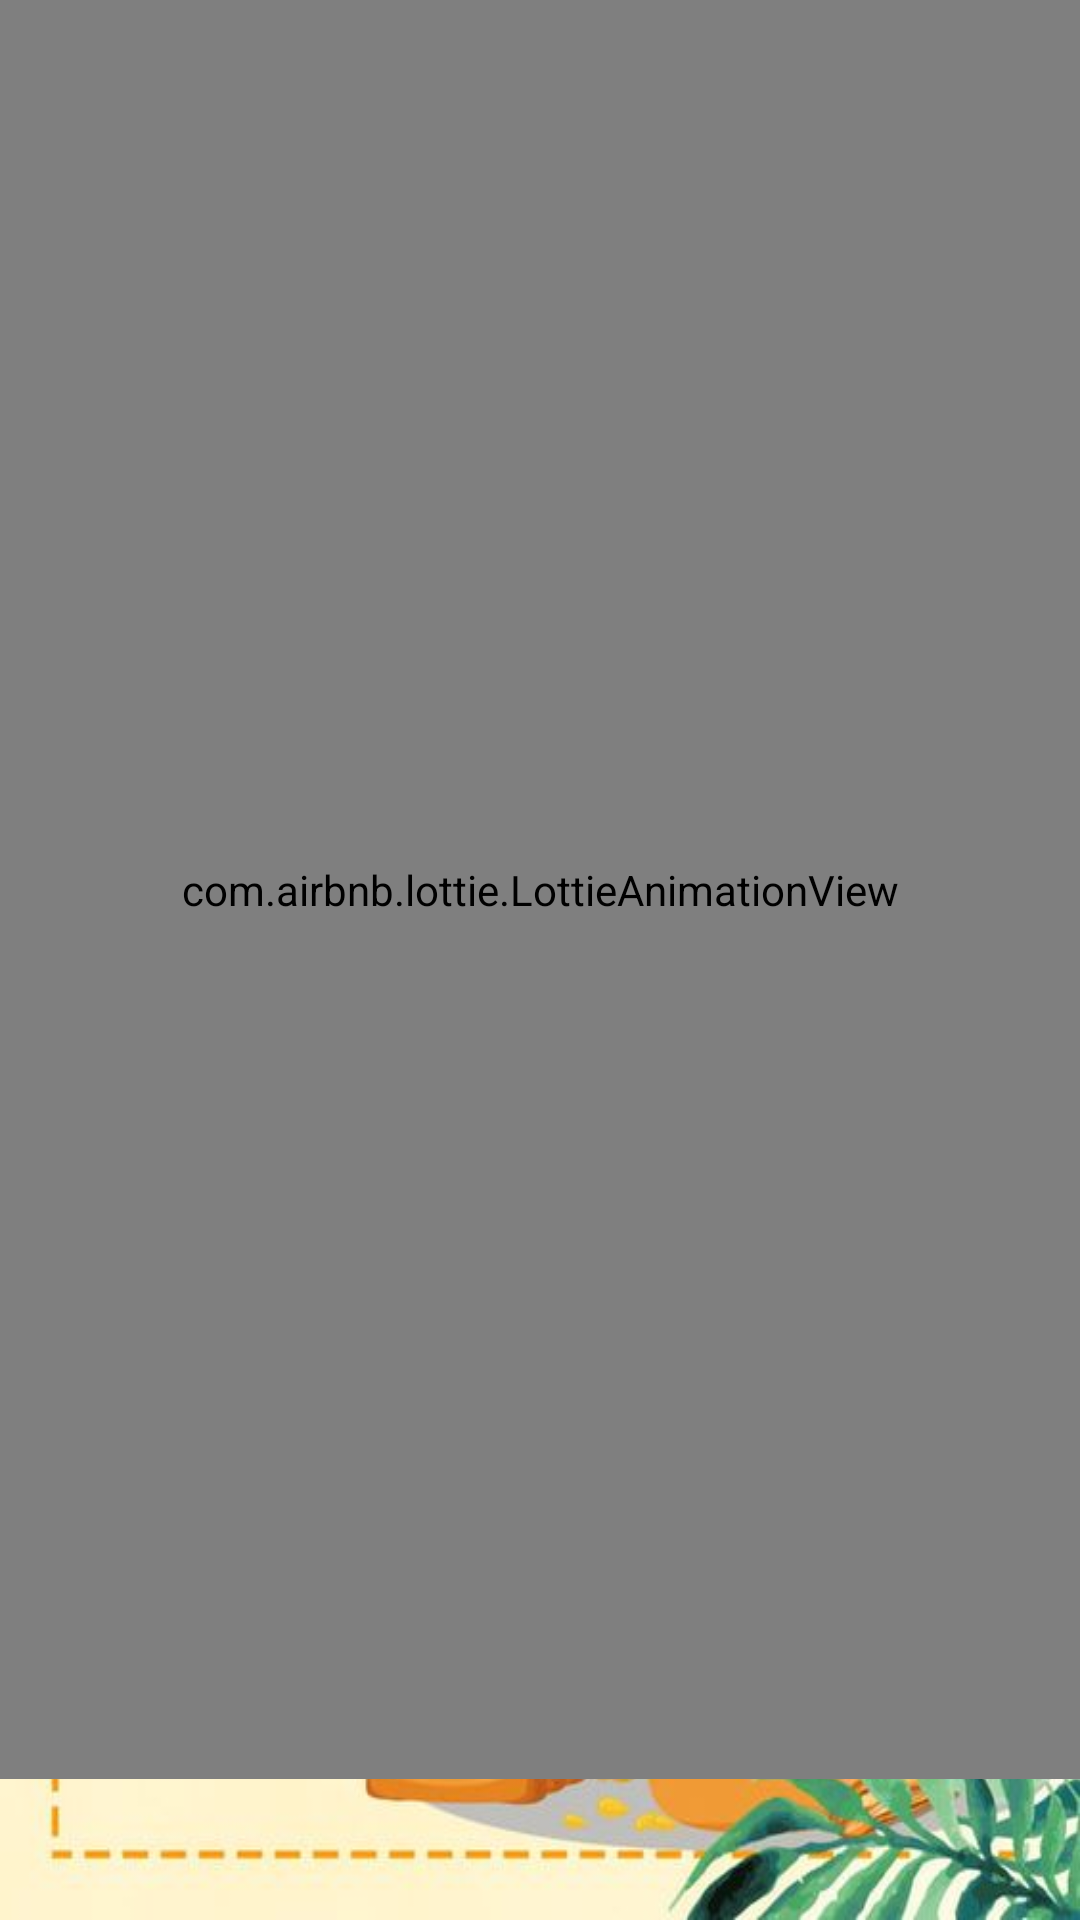

Reconstruct the res/layout file that produces this screen, plus the resources it refers to.
<!-- AndroidManifest.xml: application theme Theme.BonAppetite -->
<!-- res/layout/activity_splash.xml -->
<?xml version="1.0" encoding="utf-8"?>
<RelativeLayout xmlns:android="http://schemas.android.com/apk/res/android"
    xmlns:app="http://schemas.android.com/apk/res-auto"
    xmlns:tools="http://schemas.android.com/tools"
    android:layout_width="match_parent"
    android:layout_height="match_parent"
    android:background="@drawable/bg4"
    tools:context=".Splash">

    <TextView
        android:id="@+id/appname"
        android:layout_width="wrap_content"
        android:layout_height="wrap_content"
        android:layout_alignParentTop="true"
        android:layout_alignParentEnd="true"
        android:layout_marginTop="8dp"
        android:layout_marginEnd="70dp"
        android:shadowColor="@color/black"
        android:text="Bon appétite"
        android:textSize="50dp"
        android:textStyle="bold" />

    <com.airbnb.lottie.LottieAnimationView
        android:id="@+id/lottie"
        android:layout_width="match_parent"
        android:layout_height="593dp"
        app:lottie_autoPlay="true"
        app:lottie_rawRes="@raw/splash1" />


</RelativeLayout>
<!-- resources referenced by this layout -->
<resources>
  <color name="black">#FF000000</color>
  <!-- drawable bg4: jpg bitmap (drawable, 37137 bytes) -->
  <style name="Theme.BonAppetite" parent="Base.Theme.BonAppetite" />
  <style name="Base.Theme.BonAppetite" parent="Theme.Material3.Light.NoActionBar">
          <item name="android:windowFullscreen">true</item>
          
          
      </style>
</resources>
